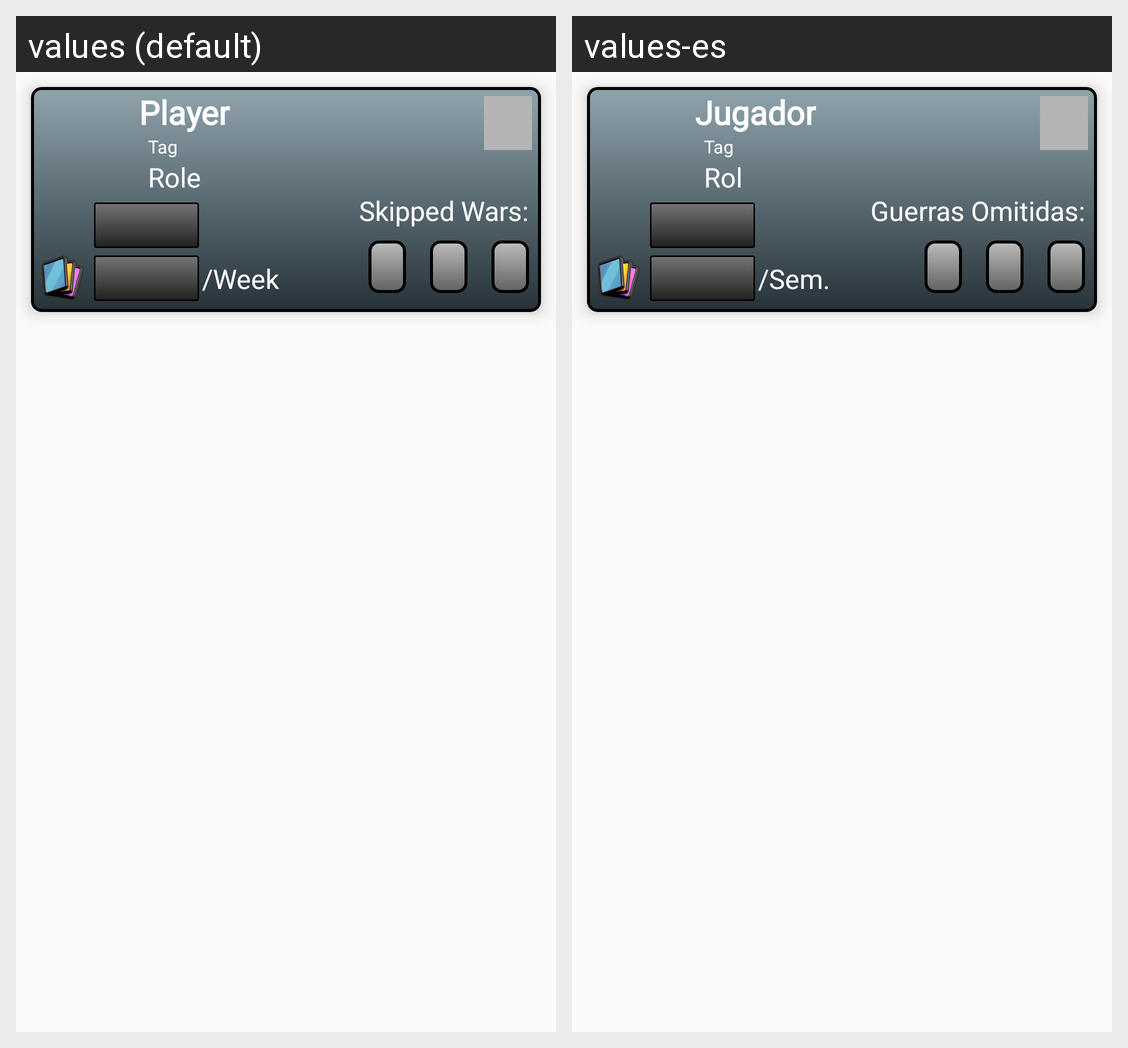

Here is an Android app screen in its default locale and in the app's own translations. Write out the translated-string differences for the strings that appear on this screen.
Android screen res/layout/recyclerview_item.xml rendered under 2 locales, left to right: values (default), values-es. Device: Nexus 5 (rendered at 1080×1920; each locale shown at half size, 540×960, under a caption strip naming it); theme AppTheme.
Strings drawn on this screen, with the default value and each locale's value (text and hints the layout hard-codes, and strings that could not be matched under every locale, appear in the picture but are not listed):

txtPlayer
  values: Player
  values-es: Jugador

txtTag
  values: Tag
  values-es: Tag

txtRole
  values: Role
  values-es: Rol

txtDonations
  values: /Week
  values-es: /Sem.

txtFails
  values: Skipped Wars:
  values-es: Guerras Omitidas:
